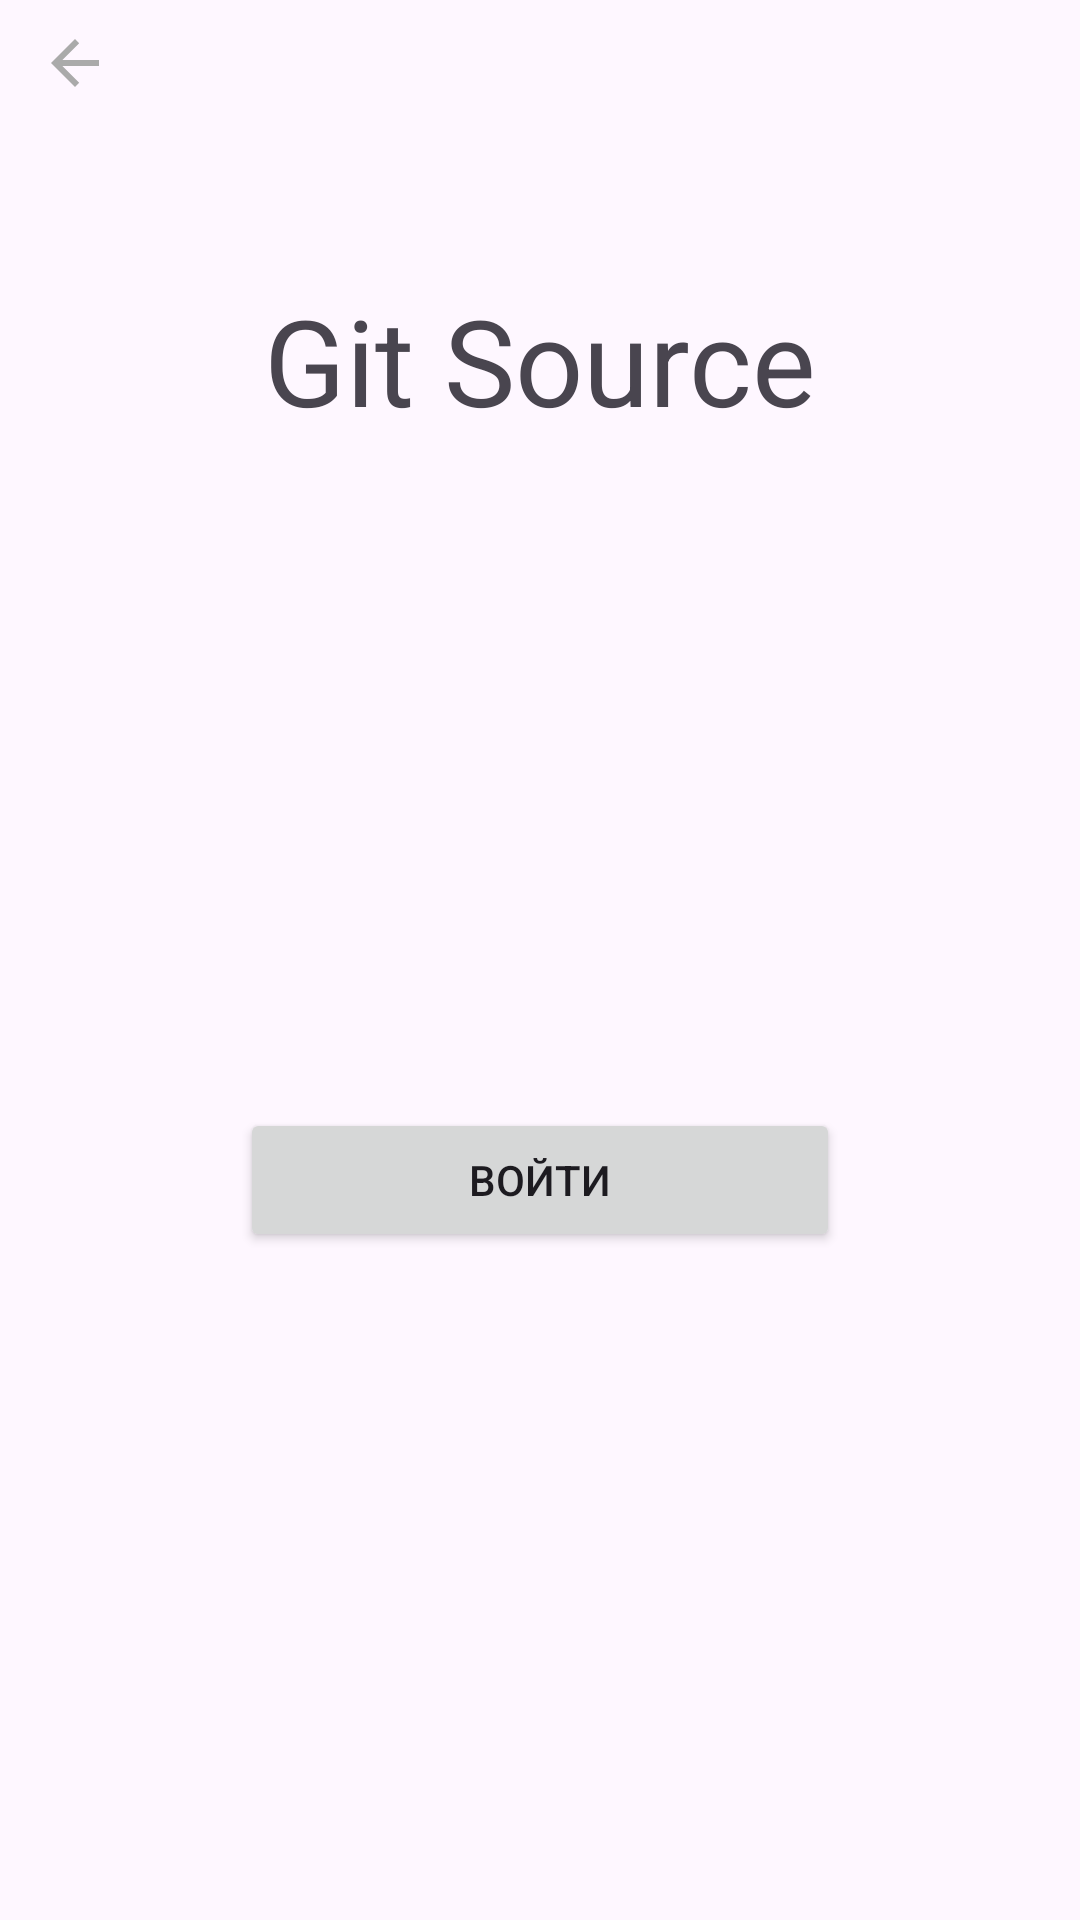

Android layout source for this screen:
<!-- AndroidManifest.xml: application theme Theme.GitSource -->
<!-- res/layout/fragment_auth.xml -->
<?xml version="1.0" encoding="utf-8"?>
<androidx.constraintlayout.widget.ConstraintLayout xmlns:android="http://schemas.android.com/apk/res/android"
    xmlns:app="http://schemas.android.com/apk/res-auto"
    xmlns:tools="http://schemas.android.com/tools"
    android:layout_width="match_parent"
    android:layout_height="match_parent"
    tools:context=".presentation.AuthFragment">

    <TextView
        android:id="@+id/textView"
        android:layout_width="wrap_content"
        android:layout_height="wrap_content"
        android:layout_marginBottom="400dp"
        android:text="@string/title"
        android:textSize="40sp"
        app:layout_constraintBottom_toBottomOf="parent"
        app:layout_constraintEnd_toEndOf="parent"
        app:layout_constraintStart_toStartOf="parent"
        app:layout_constraintTop_toTopOf="parent" />

    <Button
        android:id="@+id/login_button"
        android:layout_width="wrap_content"
        android:layout_height="wrap_content"
        android:width="200.dp"
        android:text="@string/login"
        app:layout_constraintBottom_toBottomOf="parent"
        app:layout_constraintEnd_toEndOf="parent"
        app:layout_constraintStart_toStartOf="parent"
        app:layout_constraintTop_toBottomOf="@+id/textView" />

    <ImageButton
        android:id="@+id/back_button"
        android:layout_width="wrap_content"
        android:layout_height="wrap_content"
        android:background="?attr/selectableItemBackgroundBorderless"
        android:contentDescription="@string/back_button"
        android:padding="8dp"
        android:src="@drawable/abc_ic_ab_back_material"
        app:layout_constraintBottom_toTopOf="@+id/textView"
        app:layout_constraintEnd_toEndOf="parent"
        app:layout_constraintHorizontal_bias="0.016"
        app:layout_constraintStart_toStartOf="parent"
        app:layout_constraintTop_toTopOf="parent"
        app:layout_constraintVertical_bias="0.016"
        app:tint="@android:color/darker_gray" />

</androidx.constraintlayout.widget.ConstraintLayout>
<!-- resources referenced by this layout -->
<resources>
  <string name="back_button">Назад</string>
  <string name="login">Войти</string>
  <string name="title">Git Source</string>
  <style name="Theme.GitSource" parent="Theme.Material3.DayNight.NoActionBar" />
</resources>
